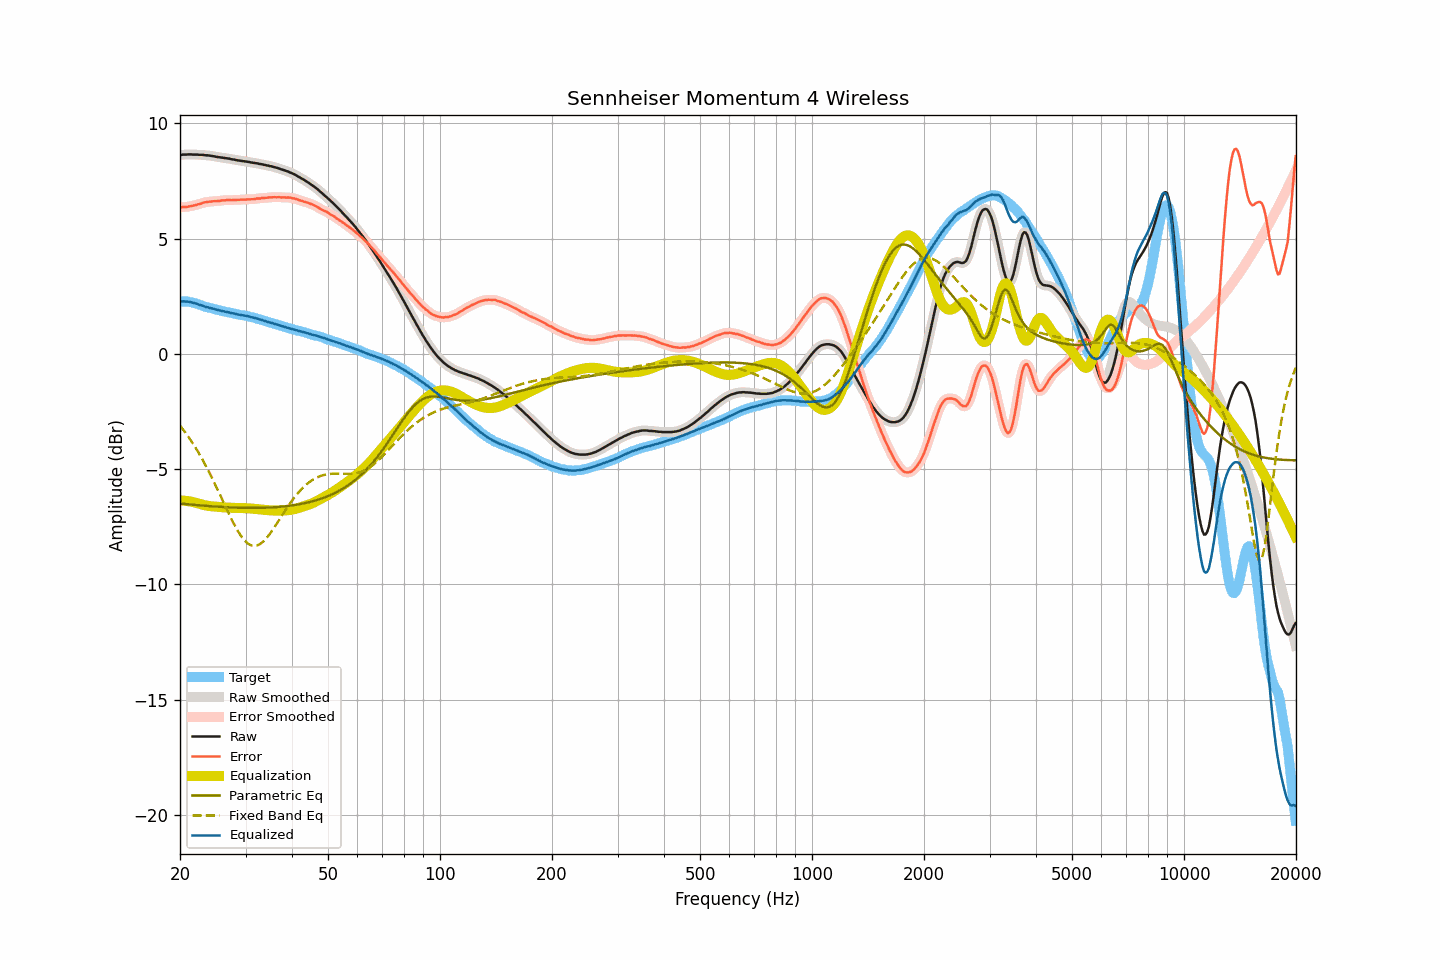

The file beside this chart, header and first rows:
frequency, raw, smoothed, error, error_smoothed, equalization, parametric_eq, fixed_band_eq, equalized_raw, equalized_smoothed, target
20.00, 8.63, 8.63, 6.35, 6.36, -6.36, -6.49, -3.11, 2.27, 2.27, 2.27
20.20, 8.64, 8.64, 6.36, 6.36, -6.36, -6.50, -3.20, 2.28, 2.28, 2.27
20.40, 8.65, 8.64, 6.37, 6.37, -6.37, -6.51, -3.29, 2.28, 2.28, 2.27
20.61, 8.65, 8.65, 6.37, 6.37, -6.37, -6.51, -3.38, 2.28, 2.28, 2.27
20.81, 8.65, 8.65, 6.37, 6.38, -6.38, -6.52, -3.48, 2.27, 2.27, 2.27
21.02, 8.66, 8.66, 6.39, 6.39, -6.39, -6.53, -3.58, 2.27, 2.27, 2.27
21.23, 8.66, 8.66, 6.41, 6.40, -6.40, -6.53, -3.68, 2.26, 2.26, 2.25
21.44, 8.66, 8.66, 6.42, 6.42, -6.41, -6.54, -3.78, 2.24, 2.24, 2.24
21.66, 8.65, 8.65, 6.43, 6.43, -6.43, -6.55, -3.89, 2.22, 2.22, 2.22
21.87, 8.65, 8.65, 6.45, 6.45, -6.45, -6.55, -4.00, 2.20, 2.20, 2.20
22.09, 8.65, 8.65, 6.46, 6.46, -6.46, -6.56, -4.11, 2.18, 2.18, 2.19
22.31, 8.65, 8.64, 6.49, 6.48, -6.49, -6.57, -4.22, 2.16, 2.16, 2.16
22.54, 8.64, 8.64, 6.50, 6.50, -6.51, -6.57, -4.34, 2.13, 2.14, 2.14
22.76, 8.64, 8.64, 6.52, 6.53, -6.53, -6.58, -4.46, 2.11, 2.11, 2.12
22.99, 8.64, 8.63, 6.55, 6.55, -6.54, -6.58, -4.59, 2.09, 2.09, 2.09
23.22, 8.63, 8.63, 6.57, 6.57, -6.56, -6.59, -4.72, 2.07, 2.07, 2.06
23.45, 8.62, 8.62, 6.58, 6.58, -6.58, -6.59, -4.85, 2.04, 2.04, 2.04
23.69, 8.62, 8.61, 6.59, 6.59, -6.59, -6.60, -4.98, 2.03, 2.02, 2.03
23.92, 8.61, 8.61, 6.60, 6.60, -6.60, -6.61, -5.11, 2.01, 2.01, 2.00
24.16, 8.60, 8.60, 6.60, 6.61, -6.61, -6.61, -5.25, 1.99, 1.99, 1.99
24.40, 8.59, 8.59, 6.62, 6.62, -6.62, -6.62, -5.39, 1.97, 1.97, 1.97
24.65, 8.58, 8.57, 6.63, 6.62, -6.62, -6.62, -5.54, 1.96, 1.95, 1.95
24.89, 8.56, 8.56, 6.63, 6.63, -6.63, -6.63, -5.68, 1.93, 1.93, 1.93
25.14, 8.55, 8.55, 6.63, 6.63, -6.63, -6.63, -5.83, 1.91, 1.91, 1.92
25.39, 8.54, 8.54, 6.64, 6.64, -6.64, -6.63, -5.98, 1.90, 1.90, 1.90
25.65, 8.53, 8.53, 6.64, 6.65, -6.65, -6.64, -6.13, 1.88, 1.88, 1.89
25.91, 8.52, 8.52, 6.66, 6.65, -6.65, -6.64, -6.28, 1.86, 1.86, 1.86
26.16, 8.51, 8.51, 6.66, 6.66, -6.66, -6.65, -6.43, 1.85, 1.85, 1.85
26.43, 8.50, 8.50, 6.66, 6.67, -6.66, -6.65, -6.58, 1.83, 1.83, 1.83
26.69, 8.49, 8.49, 6.67, 6.67, -6.67, -6.65, -6.73, 1.82, 1.82, 1.81
26.96, 8.48, 8.48, 6.68, 6.67, -6.67, -6.66, -6.88, 1.80, 1.80, 1.80
27.23, 8.47, 8.46, 6.68, 6.68, -6.68, -6.66, -7.02, 1.79, 1.79, 1.79
27.50, 8.45, 8.45, 6.67, 6.68, -6.68, -6.66, -7.17, 1.77, 1.77, 1.78
27.77, 8.44, 8.44, 6.68, 6.68, -6.68, -6.67, -7.30, 1.76, 1.76, 1.76
28.05, 8.43, 8.42, 6.68, 6.68, -6.68, -6.67, -7.44, 1.75, 1.74, 1.75
28.33, 8.41, 8.41, 6.68, 6.68, -6.68, -6.67, -7.57, 1.72, 1.73, 1.72
28.62, 8.40, 8.40, 6.68, 6.69, -6.68, -6.67, -7.69, 1.71, 1.71, 1.71
28.90, 8.39, 8.39, 6.69, 6.69, -6.69, -6.68, -7.80, 1.70, 1.70, 1.70
29.19, 8.38, 8.38, 6.70, 6.69, -6.69, -6.68, -7.91, 1.69, 1.69, 1.68
29.48, 8.37, 8.37, 6.69, 6.69, -6.69, -6.68, -8.00, 1.68, 1.68, 1.68
29.78, 8.36, 8.36, 6.69, 6.69, -6.69, -6.68, -8.08, 1.66, 1.66, 1.67
30.08, 8.35, 8.35, 6.69, 6.70, -6.70, -6.68, -8.15, 1.65, 1.65, 1.65
30.38, 8.34, 8.34, 6.70, 6.70, -6.70, -6.68, -8.22, 1.64, 1.64, 1.63
30.68, 8.33, 8.32, 6.71, 6.71, -6.70, -6.68, -8.26, 1.62, 1.62, 1.62
30.99, 8.31, 8.31, 6.71, 6.71, -6.71, -6.68, -8.30, 1.60, 1.60, 1.60
31.30, 8.30, 8.30, 6.71, 6.71, -6.71, -6.68, -8.32, 1.58, 1.58, 1.59
31.61, 8.29, 8.29, 6.71, 6.72, -6.72, -6.68, -8.33, 1.57, 1.57, 1.57
31.93, 8.28, 8.28, 6.73, 6.73, -6.73, -6.68, -8.32, 1.55, 1.55, 1.55
32.24, 8.27, 8.26, 6.75, 6.74, -6.73, -6.68, -8.31, 1.53, 1.53, 1.52
32.57, 8.25, 8.25, 6.74, 6.75, -6.74, -6.68, -8.28, 1.51, 1.51, 1.51
32.89, 8.24, 8.24, 6.74, 6.75, -6.75, -6.68, -8.24, 1.49, 1.49, 1.49
33.22, 8.23, 8.22, 6.77, 6.76, -6.76, -6.68, -8.19, 1.47, 1.47, 1.46
33.55, 8.21, 8.21, 6.76, 6.76, -6.77, -6.68, -8.13, 1.44, 1.45, 1.45
33.89, 8.20, 8.20, 6.77, 6.77, -6.77, -6.67, -8.06, 1.43, 1.42, 1.43
34.23, 8.18, 8.18, 6.77, 6.78, -6.78, -6.67, -7.98, 1.40, 1.40, 1.40
34.57, 8.17, 8.17, 6.79, 6.79, -6.78, -6.67, -7.89, 1.38, 1.38, 1.38
34.92, 8.15, 8.15, 6.79, 6.79, -6.79, -6.67, -7.80, 1.36, 1.36, 1.36
35.27, 8.14, 8.14, 6.79, 6.80, -6.79, -6.66, -7.70, 1.34, 1.34, 1.34
35.62, 8.12, 8.12, 6.80, 6.80, -6.80, -6.66, -7.60, 1.32, 1.32, 1.32
35.97, 8.10, 8.10, 6.80, 6.80, -6.80, -6.65, -7.50, 1.30, 1.30, 1.30
... 635 more rows
